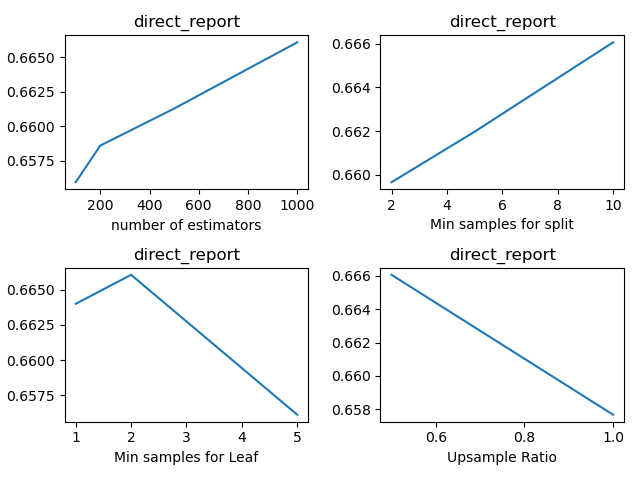

Source data for this figure (header and first rows):
, n_estimators, min_samples_split, min_samples_leaf, sample_ratio, fscore_mean, fscore_std, fscore_threshold_mean, fscore_threshold_std, threshold_mean, threshold_std
0, 100, 2, 1, 0.5, 0.506, 0.03117, 0.6565, 0.01459, 0.3745, 0.01309
1, 100, 2, 1, 1.0, 0.5657, 0.01985, 0.6558, 0.01607, 0.3966, 0.01523
2, 100, 2, 2, 0.5, 0.536, 0.02515, 0.6582, 0.01539, 0.3886, 0.03041
3, 100, 2, 2, 1.0, 0.607, 0.009418, 0.6554, 0.01383, 0.4367, 0.03082
4, 100, 2, 5, 0.5, 0.5019, 0.03421, 0.6523, 0.006679, 0.3845, 0.03416
5, 100, 2, 5, 1.0, 0.6201, 0.01739, 0.6446, 0.01846, 0.4628, 0.02188
6, 100, 5, 1, 0.5, 0.5132, 0.02754, 0.6554, 0.01078, 0.3554, 0.01995
7, 100, 5, 1, 1.0, 0.5942, 0.02791, 0.6543, 0.008258, 0.3896, 0.02525
8, 100, 5, 2, 0.5, 0.5362, 0.0141, 0.6491, 0.01943, 0.4006, 0.02205
9, 100, 5, 2, 1.0, 0.599, 0.03879, 0.6569, 0.01507, 0.4588, 0.01393
10, 100, 5, 5, 0.5, 0.4649, 0.009799, 0.6528, 0.01245, 0.4026, 0.03012
11, 100, 5, 5, 1.0, 0.6167, 0.01872, 0.6435, 0.01116, 0.4719, 0.04859
12, 100, 10, 1, 0.5, 0.5662, 0.02378, 0.6565, 0.009051, 0.4116, 0.02082
13, 100, 10, 1, 1.0, 0.606, 0.01418, 0.6524, 0.01781, 0.4207, 0.01964
14, 100, 10, 2, 0.5, 0.53, 0.02279, 0.6559, 0.01359, 0.3795, 0.02786
15, 100, 10, 2, 1.0, 0.6116, 0.02297, 0.6485, 0.008604, 0.4408, 0.03914
16, 100, 10, 5, 0.5, 0.484, 0.03722, 0.6582, 0.01187, 0.4056, 0.02475
17, 100, 10, 5, 1.0, 0.6177, 0.01737, 0.6393, 0.01265, 0.4859, 0.02317
18, 200, 2, 1, 0.5, 0.5233, 0.03426, 0.6576, 0.00454, 0.3414, 0.03592
19, 200, 2, 1, 1.0, 0.5579, 0.03061, 0.6558, 0.01482, 0.4257, 0.02809
20, 200, 2, 2, 0.5, 0.5411, 0.05016, 0.6587, 0.009708, 0.4066, 0.03575
21, 200, 2, 2, 1.0, 0.6177, 0.0181, 0.6542, 0.009723, 0.4408, 0.03699
22, 200, 2, 5, 0.5, 0.4839, 0.02864, 0.6555, 0.01163, 0.3936, 0.01642
23, 200, 2, 5, 1.0, 0.6156, 0.0144, 0.6346, 0.01067, 0.4759, 0.011
24, 200, 5, 1, 0.5, 0.5301, 0.03622, 0.6563, 0.02071, 0.3805, 0.03866
25, 200, 5, 1, 1.0, 0.5736, 0.01483, 0.6602, 0.01507, 0.4227, 0.03135
26, 200, 5, 2, 0.5, 0.5238, 0.02943, 0.6651, 0.01554, 0.4006, 0.02897
27, 200, 5, 2, 1.0, 0.6335, 0.01557, 0.6568, 0.01274, 0.4468, 0.0168
28, 200, 5, 5, 0.5, 0.5133, 0.0281, 0.6503, 0.008023, 0.4016, 0.007446
29, 200, 5, 5, 1.0, 0.6256, 0.01489, 0.6396, 0.00957, 0.4598, 0.038
30, 200, 10, 1, 0.5, 0.5586, 0.02378, 0.6635, 0.01568, 0.3775, 0.04155
31, 200, 10, 1, 1.0, 0.6066, 0.01548, 0.6608, 0.00969, 0.4237, 0.02713
32, 200, 10, 2, 0.5, 0.5258, 0.02505, 0.6586, 0.00958, 0.4006, 0.0356
33, 200, 10, 2, 1.0, 0.6188, 0.0177, 0.6522, 0.01058, 0.4438, 0.03163
34, 200, 10, 5, 0.5, 0.4712, 0.02684, 0.6556, 0.009968, 0.4056, 0.01995
35, 200, 10, 5, 1.0, 0.6034, 0.0189, 0.636, 0.014, 0.4618, 0.03082
36, 500, 2, 1, 0.5, 0.5047, 0.03751, 0.6656, 0.01707, 0.3353, 0.03127
37, 500, 2, 1, 1.0, 0.5619, 0.01222, 0.6598, 0.01622, 0.4187, 0.02782
38, 500, 2, 2, 0.5, 0.534, 0.02239, 0.665, 0.01511, 0.3956, 0.04414
39, 500, 2, 2, 1.0, 0.6207, 0.008162, 0.6534, 0.01036, 0.4277, 0.02991
40, 500, 2, 5, 0.5, 0.4896, 0.01875, 0.6565, 0.007538, 0.4016, 0.02545
41, 500, 2, 5, 1.0, 0.6219, 0.008364, 0.6384, 0.006857, 0.4639, 0.02804
42, 500, 5, 1, 0.5, 0.5303, 0.02206, 0.6624, 0.01429, 0.3665, 0.02618
43, 500, 5, 1, 1.0, 0.5825, 0.009891, 0.6625, 0.01379, 0.3896, 0.03613
44, 500, 5, 2, 0.5, 0.5273, 0.0241, 0.6646, 0.0053, 0.4167, 0.01753
45, 500, 5, 2, 1.0, 0.6266, 0.01977, 0.6502, 0.009405, 0.4347, 0.03127
46, 500, 5, 5, 0.5, 0.488, 0.0293, 0.6633, 0.01127, 0.3996, 0.01796
47, 500, 5, 5, 1.0, 0.6216, 0.01445, 0.6416, 0.007867, 0.4628, 0.02273
48, 500, 10, 1, 0.5, 0.5465, 0.02793, 0.6599, 0.01526, 0.4006, 0.04298
49, 500, 10, 1, 1.0, 0.5987, 0.01366, 0.6575, 0.01549, 0.4056, 0.04118
50, 500, 10, 2, 0.5, 0.5244, 0.0258, 0.6613, 0.01323, 0.4026, 0.04109
51, 500, 10, 2, 1.0, 0.6323, 0.01999, 0.6537, 0.01335, 0.4418, 0.02871
52, 500, 10, 5, 0.5, 0.4955, 0.01862, 0.652, 0.0113, 0.3976, 0.03823
53, 500, 10, 5, 1.0, 0.6289, 0.009871, 0.6429, 0.005051, 0.4578, 0.02188
54, 1000, 2, 1, 0.5, 0.5175, 0.03627, 0.6599, 0.02134, 0.3564, 0.02782
55, 1000, 2, 1, 1.0, 0.566, 0.02923, 0.6536, 0.01424, 0.4187, 0.02689
56, 1000, 2, 2, 0.5, 0.5344, 0.0279, 0.6597, 0.009191, 0.4116, 0.02999
57, 1000, 2, 2, 1.0, 0.6184, 0.009972, 0.6583, 0.003255, 0.4458, 0.03962
58, 1000, 2, 5, 0.5, 0.5038, 0.02058, 0.6584, 0.008476, 0.3916, 0.0302
59, 1000, 2, 5, 1.0, 0.6198, 0.006883, 0.6414, 0.01234, 0.4598, 0.01831
... 12 more rows
